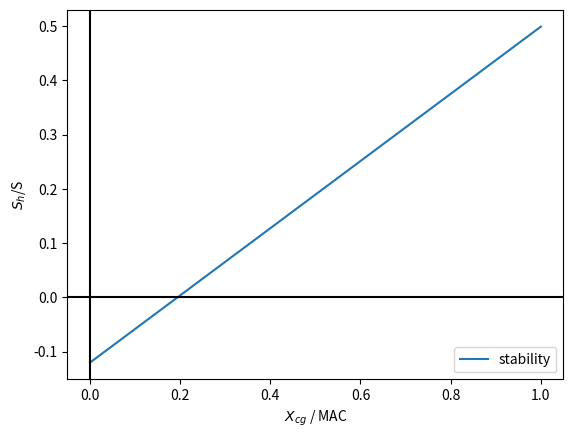

Write the Python code that produced this figure.
import numpy as np
from matplotlib import pyplot as plt

# Global variables
A = 8.89  # aspect ration Main wing
A_h = 7.88
taper_mw = 0.356
taper_h = 0.410
c = 3.17  # I used MAC #Ø: should be 2.934 I think.
lh = 28.55 - 0.08861 * 28.55 - 12.49 + 1.038 - 0.25 * c  # length of aircraft - approx 3/4 tail - AX0 + AX0 to lemac - quarter chord
lf = 0
lf_n = lh  ###### CHANGEEE###########

b = 26.21  # wing span probably!!
bf = 3.56  # fuselage diameter - I put width #Assumed circular
bn = 1.4
ln = 2.6    #I put length of the engine
hf = bf

VhV2 = 1  # T-tail
lambda_quarter_chord_mw = np.radians(15)  # main wing
lambda_quarter_chord_h = np.radians(20)
S = 77.3  # Main wing area
S_net = S - bf * c  # net surface area of the wing (without the area inside in the fuselage)
S_h = 15.61
Swf_S = 0.78 * 0.25  # ratio between flapped wing area and reference wing area (as defined in the wing design module). Consider only the TE flaps here!


# 'depth' of flaps are about 25% of the wing. Flap width/wing width = 0.78

def lambda_n(n, m, phi_m, Aspect_ratio, taper):
    return np.arctan(np.tan(phi_m) - 4 / Aspect_ratio * ((n - m) / 100 * (1 - taper) / (1 + taper)))


lambda_half_chord_mw = lambda_n(50, 25, lambda_quarter_chord_mw, A, taper_mw)
lambda_half_chord_h = lambda_n(50, 25, lambda_quarter_chord_h, A_h, taper_h)
lambda_LE_mw = lambda_n(0, 25, lambda_quarter_chord_mw, A, taper_mw)
eta_mw = 0.95
eta_h = 0.95
mach_mw = 0.730  # at cruise alt
mach_h = mach_mw

CL = 0  # wing lift coefficient at landing (all flaps deployed)
CL_h = - 0.35 * A_h ** (1 / 3)
CL0 = 0  # CL0 is the lift coefficient of the flapped wing at zero angle of attack


def fun_CL_a(mach, wing_area, eta, lambda_half_chord):  # will be used for both the main wing and the horizontal tail
    beta = np.sqrt(1 - mach ** 2)
    result = (2 * np.pi * wing_area) / (
            2 + np.sqrt(4 + (wing_area * beta / eta) ** 2 * (1 + (np.tan(lambda_half_chord)) ** 2 / beta ** 2)))
    print(result)
    return result


# CL_a_mw = fun_CL_a(mach_mw, S, eta_mw, lambda_half_chord_mw)
CL_a_h = fun_CL_a(mach_h, S_h, eta_h, lambda_half_chord_h)


def fun_CL_aAh(mach, wing_area, eta, lambda_half_chord):
    CL_aW = fun_CL_a(mach, wing_area, eta, lambda_half_chord)
    result = CL_aW * (1 + 2.15 * bf / b) * S_net / S + (np.pi / 2) * (bf ** 2 / S)
    return result


CL_aAh = fun_CL_aAh(mach_mw, S, eta_mw, lambda_half_chord_mw)


def wing_downwash():
    weird_distance = lh / 3  # check slide 42

    r = 2 * lh / b
    mtv = 2 * weird_distance / b
    k_e = (0.1124 + 0.1265 * lambda_quarter_chord_mw + 0.1766 * lambda_quarter_chord_mw ** 2) / r ** 2 + 0.1024 / r + 2
    k_e0 = 0.1124 / r ** 2 + 0.1024 / r + 2
    # CL_aW = fun_CL_a(mach_mw, 0, 0, 0)
    result = k_e / k_e0 * (r / (r ** 2 + mtv ** 2) * 0.4876 / np.sqrt(r ** 2 + 0.6319 + mtv ** 2) +
                           (1 + (r ** 2 / (r ** 2 + 0.7915 + 5.0734 * mtv ** 2)) ** 0.3113) * (
                                   1 - np.sqrt(mtv ** 2 / (1 + mtv ** 2)))) * CL_aAh / (np.pi * A)
    return result


def fun_Cm_ac():
    Cm_0 = 0
    Cm_ac_w = Cm_0 * (A * np.cos(lambda_LE_mw) ** 2 / (A + 2 * np.cos(lambda_LE_mw)))
    Cm_ac_fus = -1.8 * (1 - 2.5 * bf / lf) * (np.pi * bf * hf * lf / (4 * S * c)) * (
            CL0 / fun_CL_aAh(0))  # compute CL_aAH for low speed

    def fun_Cm_ac_flaps():
        u1 = 0  # check slide 18
        u2 = 0.8  # recheck slide 19
        u3 = 0.04  # recheck slide 19
        cprime_c = 0
        delta_Cl_max = 0  # the airfoil lift coefficient increase due to flap extension at landing condition (estimated in the wing design module)

        Cm_025 = u2 * (- u1 * delta_Cl_max * cprime_c - (CL + delta_Cl_max * (1 - Swf_S)) * 1 / 8 * cprime_c * (
                cprime_c - 1)) + \
                 0.7 * A / (1 + 2 / A) * u3 * delta_Cl_max * np.tan(lambda_quarter_chord_mw)
        return Cm_025 - CL * (0.25 - fun_x_ac() / c)

    Cm_ac_flaps = fun_Cm_ac_flaps()

    return Cm_ac_w + Cm_ac_fus + Cm_ac_flaps  # nacelle contribution is still remaining


def fun_x_ac():
    wing = 0.28  # using lambda = 17.8 and A = 8.89
    fus_1 = -1.8 / CL_aAh * (bf * hf * lf_n) / (S * c)
    fus_2 = 0.273 / (1 + taper_mw) * (bf * S / b * (b - bf)) / (c ** 2 * (b + 2.15 * bf))
    nacelles = -4 * (bn ** 2 * ln) / (S * c * CL_aAh) * 4
    return wing + fus_1 + fus_2 + nacelles


x_ac = fun_x_ac()


def plot_stability():
    de_da = wing_downwash()
    # CL_ah = fun_CL_a(0, 0, 0, 0)

    m = 1 / (CL_a_h / CL_aAh * (1 - de_da) * lh / c * VhV2)  # slope
    q = -(x_ac - 0.05) * m
    print(q)
    x_plot = np.linspace(0, 1, 100)
    y_plot = m * x_plot + q
    plt.plot(x_plot, y_plot, label='stability')


def plot_controllability():
    Cm_ac = fun_Cm_ac()
    CL_AH = 0  # CLA-h can be approximated with the wing lift coefficient (in this case at landing condition), ignoring the minor contribution of the fuselage.
    m = 1 / (CL_h / CL_AH * lh / c * VhV2)
    q = (Cm_ac / CL_AH - x_ac) / (CL_h / CL_AH * lh / c * VhV2)


if __name__ == '__main__':
    plot_stability()
    # plot_controllability()
    plt.ylabel(r'$S_h$/S')
    plt.xlabel(r'$X_{cg}$ / MAC')
    plt.axhline(y = 0, color='black')
    plt.axvline(x= 0, color='black')
    plt.legend()
    plt.show()
